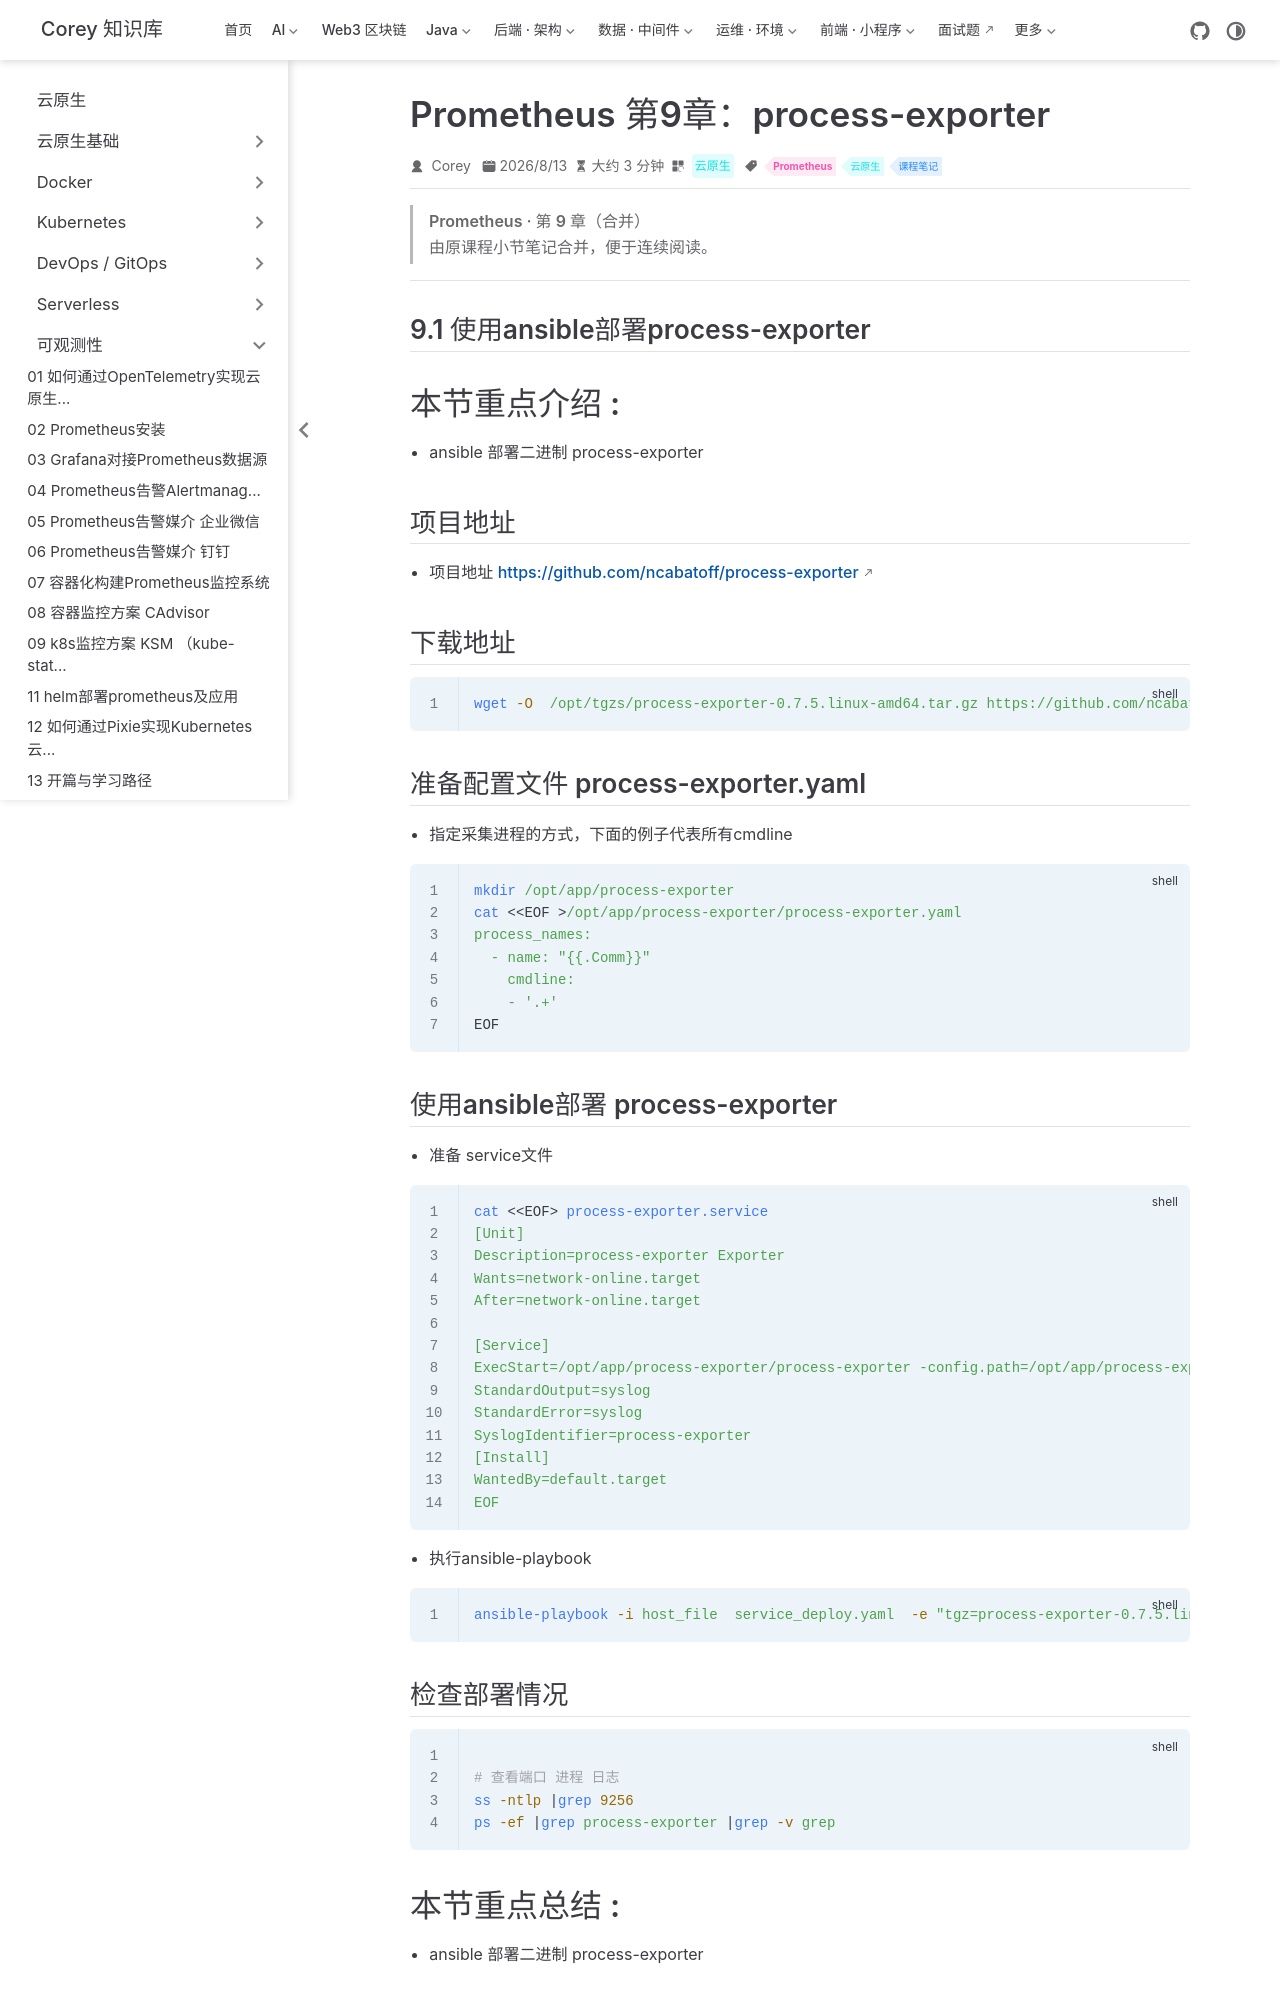

repository: code-corey/code-corey.github.io · page: 云原生/observability/observability-21-prom-ch9-process-exporter.html · generator: jekyll

---
title: Prometheus 第9章：process-exporter
sidebarGroup: 可观测性
shortTitle: 21 process-exporter
order: 21
date: 2026-08-13
category: 云原生
tag:
  - Prometheus
  - 云原生
  - 课程笔记
description: Prometheus 第9章（process-exporter）合并笔记
---

> **Prometheus · 第 9 章（合并）**
>
> 由原课程小节笔记合并，便于连续阅读。

---

## 9.1 使用ansible部署process-exporter

# 本节重点介绍 : 
- ansible 部署二进制 process-exporter

## 项目地址 
- 项目地址 https://github.com/ncabatoff/process-exporter
## 下载地址 
```shell script
wget -O  /opt/tgzs/process-exporter-0.7.5.linux-amd64.tar.gz https://github.com/ncabatoff/process-exporter/releases/download/v0.7.5/process-exporter-0.7.5.linux-amd64.tar.gz

```

## 准备配置文件 process-exporter.yaml
- 指定采集进程的方式，下面的例子代表所有cmdline
```shell script
mkdir /opt/app/process-exporter
cat <<EOF >/opt/app/process-exporter/process-exporter.yaml
process_names:
  - name: "{{.Comm}}"
    cmdline:
    - '.+'
EOF

```

##  使用ansible部署 process-exporter
- 准备 service文件
```shell script
cat <<EOF> process-exporter.service
[Unit]
Description=process-exporter Exporter
Wants=network-online.target
After=network-online.target

[Service]
ExecStart=/opt/app/process-exporter/process-exporter -config.path=/opt/app/process-exporter/process-exporter.yaml
StandardOutput=syslog
StandardError=syslog
SyslogIdentifier=process-exporter
[Install]
WantedBy=default.target
EOF
```
- 执行ansible-playbook

```shell script
ansible-playbook -i host_file  service_deploy.yaml  -e "tgz=process-exporter-0.7.5.linux-amd64.tar.gz" -e "app=process-exporter"
```

## 检查部署情况

```shell script

# 查看端口 进程 日志
ss -ntlp |grep 9256
ps -ef |grep process-exporter |grep -v grep 

```

# 本节重点总结 : 
- ansible 部署二进制 process-exporter

## 9.2 grafana 上导入模板看图并讲解告警

# 本节重点介绍 :

- 添加到prometheus采集配置中
- grafana 上导入process-exporter dashboard
- 重点指标讲解
